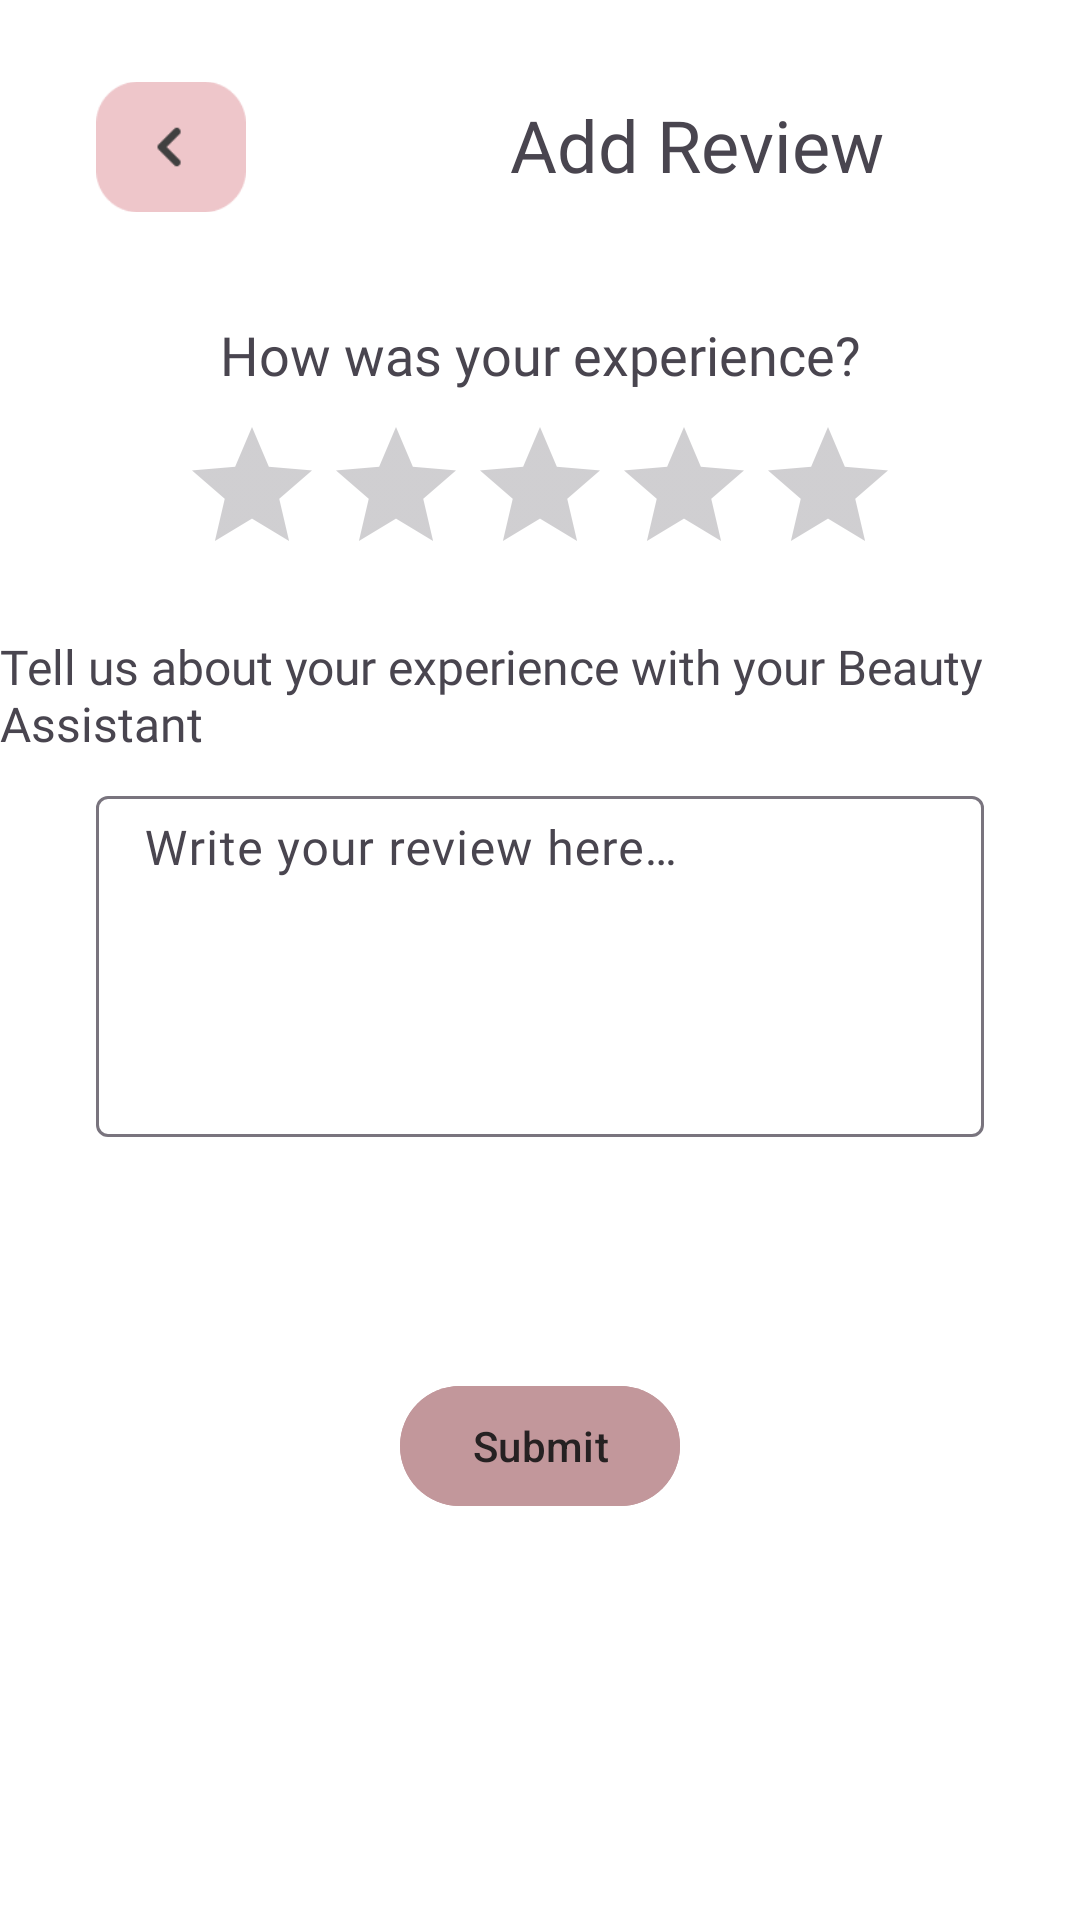

Android layout source for this screen:
<!-- AndroidManifest.xml: application theme Theme.KeyApp -->
<!-- res/layout/fragment_add_review.xml -->
<?xml version="1.0" encoding="utf-8"?>
<FrameLayout xmlns:android="http://schemas.android.com/apk/res/android"
    xmlns:app="http://schemas.android.com/apk/res-auto"
    xmlns:tools="http://schemas.android.com/tools"
    android:layout_width="match_parent"
    android:layout_height="match_parent"
    tools:context=".AddReviewFragment"
    android:background="@color/white">


    <LinearLayout
        android:layout_width="match_parent"
        android:layout_height="match_parent"
        android:orientation="vertical">

        <androidx.constraintlayout.widget.ConstraintLayout
            android:layout_width="match_parent"
            android:layout_height="wrap_content">

            <ImageButton
                android:id="@+id/addreview_BackBtn"
                android:layout_width="50dp"
                android:layout_height="50dp"
                android:layout_marginStart="32dp"
                android:layout_marginTop="24dp"
                android:background="@android:color/transparent"
                android:contentDescription="Back Button"
                android:scaleType="fitCenter"
                android:src="@drawable/arrow_h"
                app:layout_constraintStart_toStartOf="parent"
                app:layout_constraintTop_toTopOf="parent" />

            <TextView
                android:id="@+id/textView16"
                android:layout_width="wrap_content"
                android:layout_height="wrap_content"
                android:layout_marginStart="88dp"
                android:layout_marginTop="32dp"
                android:fontFamily="@font/alegreyasans_bold"
                android:text="@string/AddReview"
                android:textSize="24sp"
                app:layout_constraintStart_toEndOf="@+id/addreview_BackBtn"
                app:layout_constraintTop_toTopOf="parent" />

        </androidx.constraintlayout.widget.ConstraintLayout>

        <androidx.constraintlayout.widget.ConstraintLayout
            android:layout_width="match_parent"
            android:layout_height="wrap_content">

            <TextView
                android:id="@+id/textView23"
                android:layout_width="wrap_content"
                android:layout_height="wrap_content"
                android:layout_marginTop="32dp"
                android:fontFamily="@font/alegreyasans_medium"
                android:text="@string/AddReviewh1"
                android:textSize="18sp"
                app:layout_constraintEnd_toEndOf="parent"
                app:layout_constraintStart_toStartOf="parent"
                app:layout_constraintTop_toTopOf="parent" />

            <RatingBar
                android:id="@+id/addReviewStar"
                android:layout_width="wrap_content"
                android:layout_height="wrap_content"
                android:layout_marginTop="8dp"
                app:layout_constraintEnd_toEndOf="parent"
                app:layout_constraintStart_toStartOf="parent"
                app:layout_constraintTop_toBottomOf="@+id/textView23" />

        </androidx.constraintlayout.widget.ConstraintLayout>

        <androidx.constraintlayout.widget.ConstraintLayout
            android:id="@+id/constraintLayout16"
            android:layout_width="match_parent"
            android:layout_height="wrap_content">

            <TextView
                android:id="@+id/textView26"
                android:layout_width="wrap_content"
                android:layout_height="wrap_content"
                android:layout_marginTop="16dp"
                android:fontFamily="@font/alegreyasans_medium"
                android:text="@string/AddReviewh2"
                android:textSize="16sp"
                app:layout_constraintEnd_toEndOf="parent"
                app:layout_constraintStart_toStartOf="parent"
                app:layout_constraintTop_toTopOf="parent" />

            <com.google.android.material.textfield.TextInputLayout
                android:id="@+id/addreviewcommentlayout"
                android:layout_width="match_parent"
                android:layout_height="wrap_content"
                android:layout_marginStart="32dp"
                android:layout_marginTop="8dp"
                android:layout_marginEnd="32dp"
                app:boxBackgroundMode="outline"
                app:layout_constraintEnd_toEndOf="parent"
                app:layout_constraintStart_toStartOf="parent"
                app:layout_constraintTop_toBottomOf="@+id/textView26">

                <com.google.android.material.textfield.TextInputEditText
                    android:id="@+id/addReviewComment"
                    android:layout_width="match_parent"
                    android:layout_height="wrap_content"
                    android:fontFamily="@font/alegreyasans_medium"
                    android:gravity="start|top"
                    android:hint="@string/AddReviewhint"
                    android:inputType="textMultiLine|textCapSentences"
                    android:lines="5"
                    android:maxLines="5"
                    android:paddingStart="16dp"
                    android:paddingTop="8dp"
                    android:paddingEnd="16dp"
                    android:paddingBottom="8dp"
                    android:scrollbars="vertical"
                    android:scrollHorizontally="false"
                    android:textSize="16sp" />
            </com.google.android.material.textfield.TextInputLayout>

            <TextView
                android:id="@+id/addReviewErrorTV"
                android:layout_width="match_parent"
                android:layout_height="wrap_content"
                android:layout_marginTop="24dp"
                android:paddingTop="4dp"
                android:text=""
                android:gravity="center"
                android:textColor="@android:color/holo_red_dark"
                android:visibility="visible"
                app:layout_constraintEnd_toEndOf="parent"
                app:layout_constraintStart_toStartOf="parent"
                app:layout_constraintTop_toBottomOf="@+id/addreviewcommentlayout" />
        </androidx.constraintlayout.widget.ConstraintLayout>

        <androidx.constraintlayout.widget.ConstraintLayout
            android:layout_width="match_parent"
            android:layout_height="match_parent"
            app:layout_constraintEnd_toEndOf="parent"
            app:layout_constraintStart_toStartOf="parent">

            <Button
                android:id="@+id/addReviewSubmitBtn"
                android:layout_width="wrap_content"
                android:layout_height="wrap_content"
                android:layout_marginTop="32dp"
                android:layout_gravity="center"
                android:backgroundTint="@color/primary"
                android:textColor="@color/text"
                android:text="Submit"
                app:layout_constraintEnd_toEndOf="parent"
                app:layout_constraintStart_toStartOf="parent"
                app:layout_constraintTop_toTopOf="parent" />
        </androidx.constraintlayout.widget.ConstraintLayout>
    </LinearLayout>
</FrameLayout>
<!-- resources referenced by this layout -->
<resources>
  <color name="primary">#C2979B</color>
  <color name="text">#262122</color>
  <color name="white">#FFFFFFFF</color>
  <!-- drawable arrow_h: png bitmap (drawable, 1559 bytes) -->
  <string name="AddReview">Add Review</string>
  <string name="AddReviewh1">How was your experience?</string>
  <string name="AddReviewh2">Tell us about your experience with your Beauty Assistant</string>
  <string name="AddReviewhint">Write your review here…</string>
  <style name="Theme.KeyApp" parent="Base.Theme.KeyApp" />
  <style name="Base.Theme.KeyApp" parent="Theme.Material3.DayNight.NoActionBar">
          
          
      </style>
</resources>
